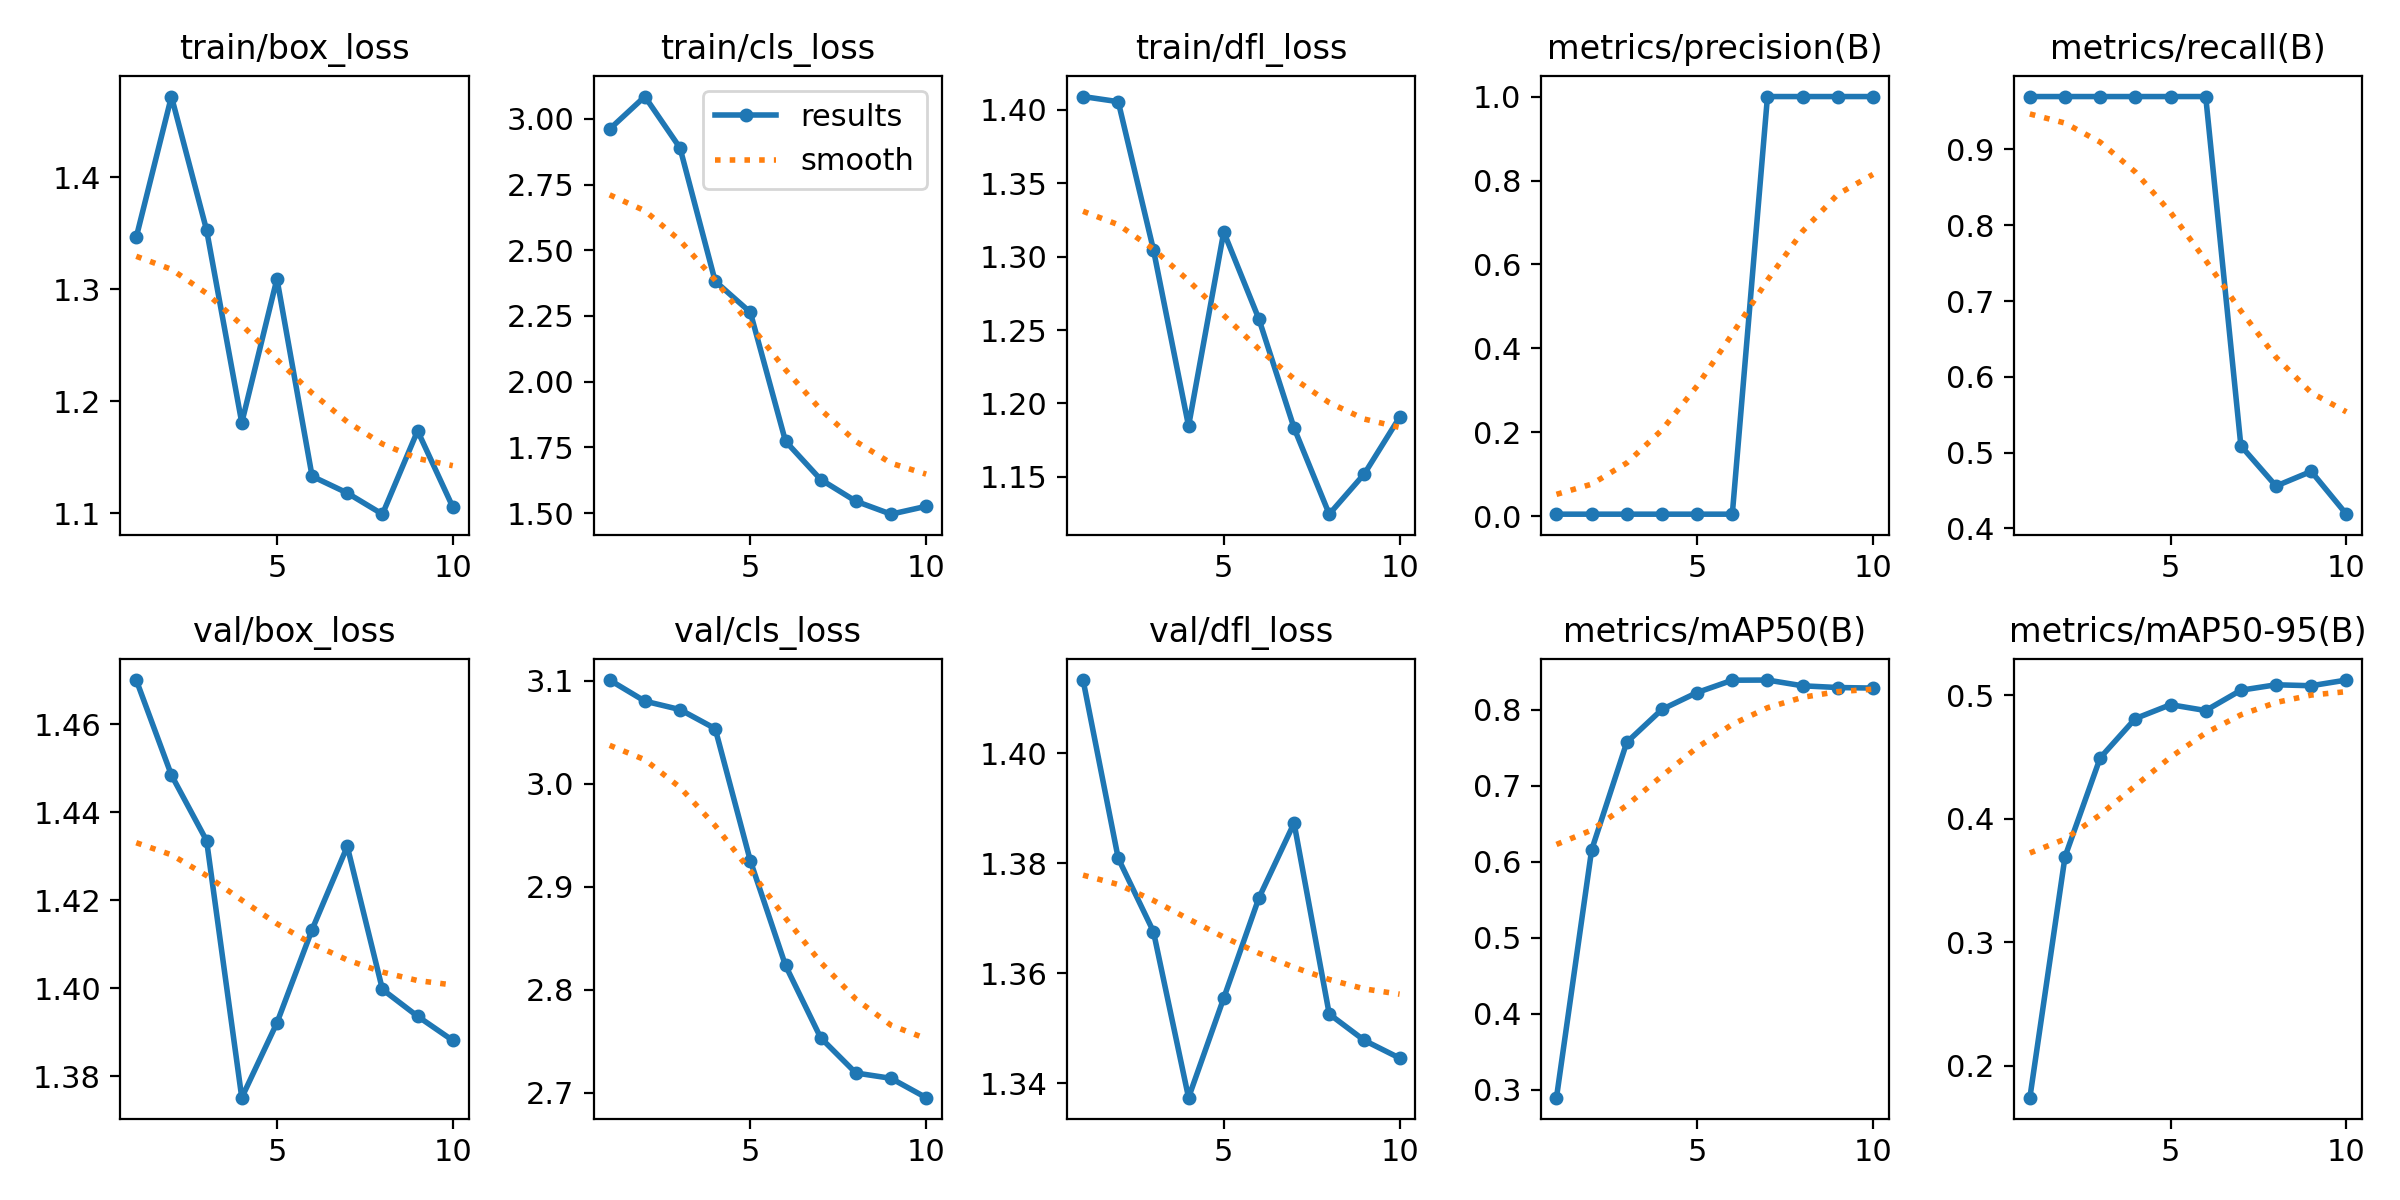

The file beside this chart, header and first rows:
epoch, train/box_loss, train/cls_loss, train/dfl_loss, metrics/precision(B), metrics/recall(B), metrics/mAP50(B), metrics/mAP50-95(B), val/box_loss, val/cls_loss, val/dfl_loss, lr/pg0, lr/pg1, lr/pg2
1, 1.347, 2.961, 1.409, 0.00533, 0.9697, 0.2897, 0.1742, 1.47, 3.101, 1.413, 2e-05, 2e-05, 2e-05
2, 1.472, 3.085, 1.405, 0.00533, 0.9697, 0.6158, 0.3694, 1.448, 3.08, 1.381, 5.406e-05, 5.406e-05, 5.406e-05
3, 1.353, 2.89, 1.305, 0.00533, 0.9697, 0.7575, 0.4494, 1.433, 3.072, 1.368, 8.02e-05, 8.02e-05, 8.02e-05
4, 1.181, 2.382, 1.185, 0.00533, 0.9697, 0.8007, 0.4812, 1.375, 3.054, 1.337, 9.842e-05, 9.842e-05, 9.842e-05
5, 1.309, 2.264, 1.317, 0.00533, 0.9697, 0.823, 0.4925, 1.392, 2.925, 1.355, 0.0001087, 0.0001087, 0.0001087
6, 1.133, 1.774, 1.258, 0.00533, 0.9697, 0.8392, 0.4878, 1.413, 2.824, 1.374, 0.0001111, 0.0001111, 0.0001111
7, 1.118, 1.628, 1.183, 1, 0.5091, 0.8394, 0.5042, 1.432, 2.753, 1.387, 0.0001056, 0.0001056, 0.0001056
8, 1.099, 1.545, 1.125, 1, 0.456, 0.8318, 0.5086, 1.4, 2.719, 1.353, 9.21e-05, 9.21e-05, 9.21e-05
9, 1.174, 1.496, 1.152, 1, 0.4753, 0.8295, 0.5078, 1.394, 2.714, 1.348, 7.072e-05, 7.072e-05, 7.072e-05
10, 1.106, 1.526, 1.191, 1, 0.4189, 0.8288, 0.5124, 1.388, 2.695, 1.345, 4.142e-05, 4.142e-05, 4.142e-05
